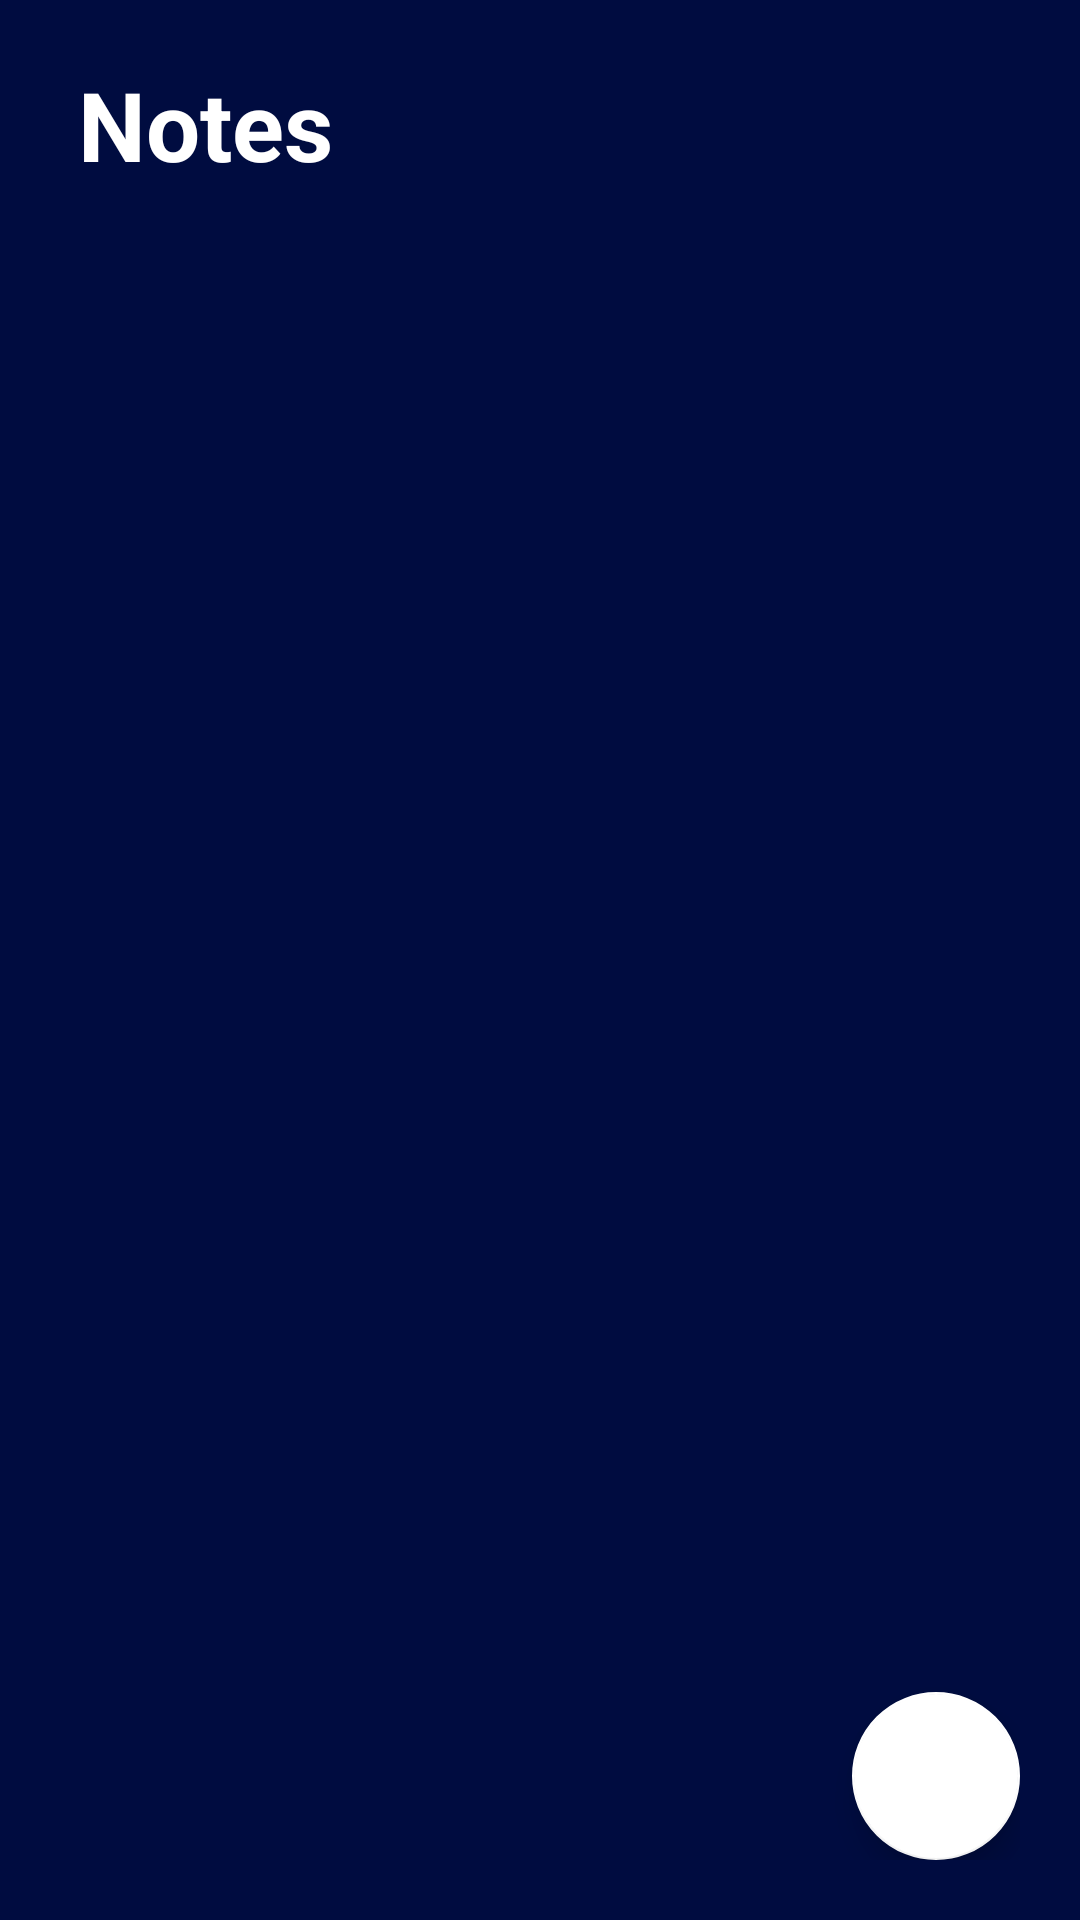

Reconstruct the res/layout file that produces this screen, plus the resources it refers to.
<!-- AndroidManifest.xml: application theme Theme.NotesPro2 -->
<!-- res/layout/activity_homepage.xml -->
<?xml version="1.0" encoding="utf-8"?>
<RelativeLayout xmlns:android="http://schemas.android.com/apk/res/android"
    xmlns:app="http://schemas.android.com/apk/res-auto"
    xmlns:tools="http://schemas.android.com/tools"
    android:layout_width="match_parent"
    android:layout_height="match_parent"
    android:background="@color/my_color"
    android:padding="20dp"
    tools:context="Notes2.Homepage">

    <RelativeLayout
        android:id="@+id/relativeLayone"
        android:layout_width="match_parent"
        android:layout_height="wrap_content">

        <TextView
            android:layout_width="wrap_content"
            android:layout_height="wrap_content"
            android:text="Notes"
            android:textColor="@color/white"
            android:layout_marginHorizontal="6dp"
            android:textSize="32sp"
            android:textStyle="bold" />

        <ImageButton
            android:id="@+id/menubtn"
            android:layout_width="36sp"
            android:layout_height="36sp"
            android:layout_alignParentEnd="true"
            android:layout_centerInParent="true"
            android:background="?attr/selectableItemBackgroundBorderless"
            android:src="@drawable/menu"
            app:tint="@color/white" />

    </RelativeLayout>


    <androidx.recyclerview.widget.RecyclerView
        android:id="@+id/recyclerView"
        android:layout_width="match_parent"
        android:layout_height="wrap_content"
        android:layout_marginTop="5dp"
        android:layout_below="@+id/relativeLayone" />

    <com.google.android.material.floatingactionbutton.FloatingActionButton
        android:id="@+id/floatingbtn"
        android:layout_width="wrap_content"
        android:layout_height="wrap_content"
        android:layout_alignParentEnd="true"
        android:layout_alignParentBottom="true"
        android:src="@drawable/add"
        app:backgroundTint="@color/white" />

</RelativeLayout>
<!-- resources referenced by this layout -->
<resources>
  <color name="my_color">#000C40</color>
  <color name="white">#FFFFFFFF</color>
  <style name="Theme.NotesPro2" parent="Theme.MaterialComponents.DayNight.NoActionBar">
          
          <item name="colorPrimary">@color/my_color</item>
          <item name="colorPrimaryVariant">@color/my_color</item>
          <item name="colorOnPrimary">@color/white</item>
          
          <item name="colorSecondary">@color/teal_200</item>
          <item name="colorSecondaryVariant">@color/teal_700</item>
          <item name="colorOnSecondary">@color/black</item>
          
          <item name="android:statusBarColor">@color/my_color</item>
          
      </style>
  <color name="teal_200">#FF03DAC5</color>
  <color name="teal_700">#FF018786</color>
  <color name="black">#FF000000</color>
</resources>
